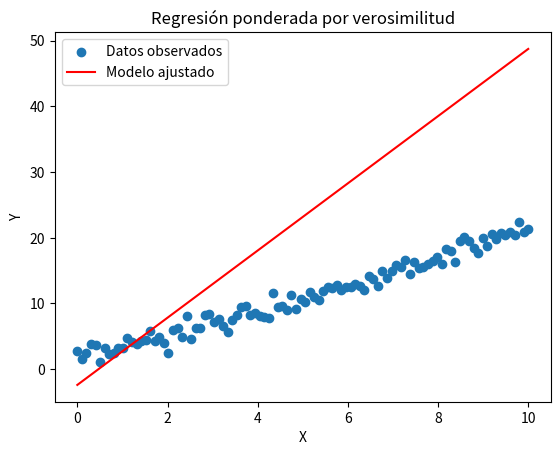

Python code for this plot:
# [redacted]
# Algoritmo: Ponderación de Verosimilitud
# Descripción breve:
# Este código implementa la ponderación de verosimilitud para ajustar un modelo
# de regresión lineal mediante un enfoque probabilístico. Las observaciones
# son ponderadas según su verosimilitud bajo el modelo de regresión.

import numpy as np
import matplotlib.pyplot as plt

# Generar datos simulados
np.random.seed(0)
n = 100  # Número de muestras
x = np.linspace(0, 10, n)  # Características (por ejemplo, tiempo)
y_true = 2 * x + 1  # Modelo verdadero (pendiente = 2, intercepto = 1)
y = y_true + np.random.normal(0, 1, n)  # Datos con ruido

# Función de verosimilitud para un modelo lineal (asumiendo normalidad en los errores)
def likelihood(y, x, theta0, theta1):
    # La verosimilitud se calcula como la probabilidad de observar los datos bajo el modelo
    predictions = theta0 + theta1 * x  # Predicciones del modelo
    residuals = y - predictions  # Residuos
    # Se asume una distribución normal para los errores
    sigma = 1  # Desviación estándar de los errores
    return np.exp(-0.5 * (residuals**2 / sigma**2)) / (sigma * np.sqrt(2 * np.pi))

# Función de ponderación de verosimilitud
def weighted_regression(x, y):
    # Inicializamos los parámetros (intercepto y pendiente) del modelo
    theta0, theta1 = 0, 0
    # Número de muestras
    n = len(x)
    # Establecer las ponderaciones de las muestras basadas en su verosimilitud
    weights = likelihood(y, x, theta0, theta1)
    
    # Ajuste del modelo utilizando ponderación de verosimilitud
    # Usamos un enfoque simple de minimización de la suma ponderada de los residuos
    weighted_sum_x = np.sum(weights * x)
    weighted_sum_y = np.sum(weights * y)
    weighted_sum_xx = np.sum(weights * x * x)
    weighted_sum_xy = np.sum(weights * x * y)
    
    # Calcular los nuevos parámetros ponderados (intercepto y pendiente)
    theta1_new = (weighted_sum_xy - weighted_sum_x * weighted_sum_y / weighted_sum_xx) / (weighted_sum_xx - weighted_sum_x**2 / weighted_sum_xx)
    theta0_new = weighted_sum_y / weighted_sum_xx - theta1_new * weighted_sum_x / weighted_sum_xx
    
    return theta0_new, theta1_new

# Realizar la regresión ponderada por verosimilitud
theta0_est, theta1_est = weighted_regression(x, y)

# Mostrar los resultados
print(f"Estimación del intercepto: {theta0_est}")
print(f"Estimación de la pendiente: {theta1_est}")

# Graficar los datos y la línea de regresión ajustada
plt.scatter(x, y, label='Datos observados')
plt.plot(x, theta0_est + theta1_est * x, color='red', label='Modelo ajustado')
plt.title("Regresión ponderada por verosimilitud")
plt.xlabel("X")
plt.ylabel("Y")
plt.legend()
plt.show()
